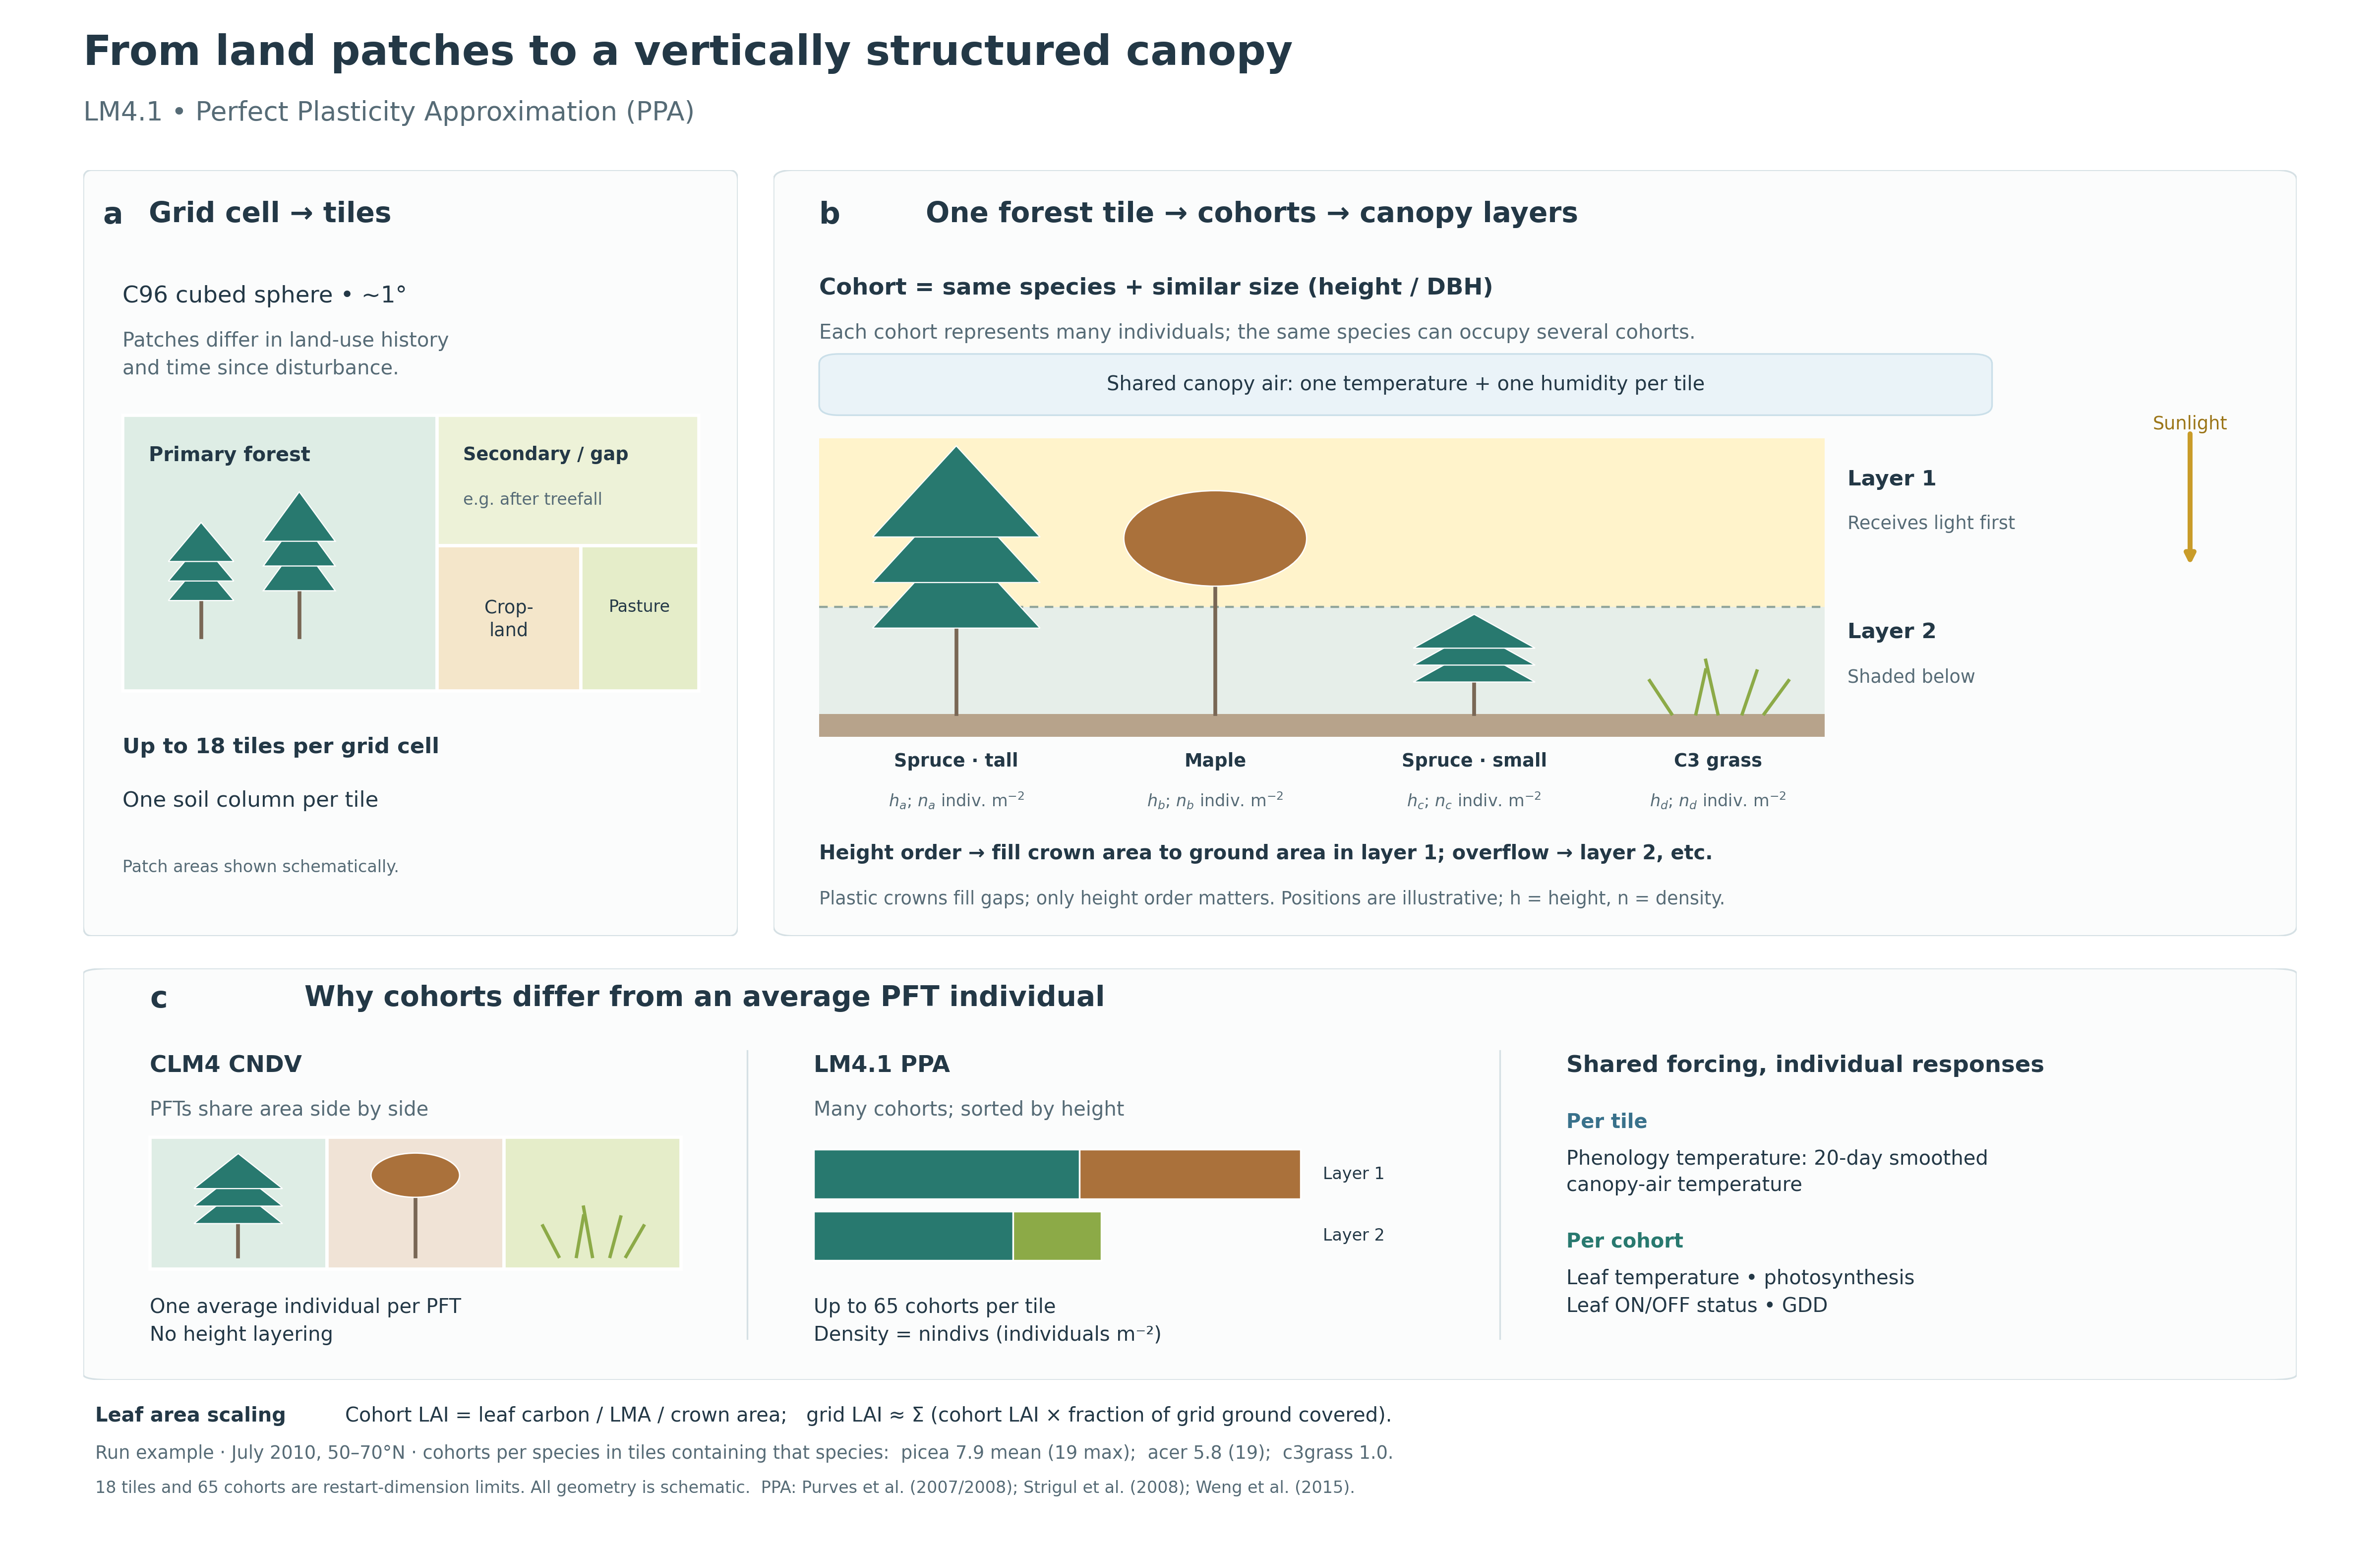

This chart was generated by the following Python code:
#!/usr/bin/env python3
"""Draw the LM4.1/PPA conceptual schematic using only matplotlib.

Scientific content follows codex_cohort_figure_brief_2026-10-20.md.
Tree sizes, crown shapes and patch areas are schematic, not measurements.
Run with /opt/homebrew/bin/python3 cohort_concept_codex.py.
"""
from pathlib import Path
import os

# Keep matplotlib's cache, as well as the deliverable, beside this script.
HERE = Path(__file__).resolve().parent
os.environ['MPLCONFIGDIR'] = str(HERE / '.mplconfig')
os.environ['XDG_CACHE_HOME'] = str(HERE / '.cache')
import matplotlib
matplotlib.use('Agg')
import matplotlib.pyplot as plt
from matplotlib.patches import Rectangle, FancyBboxPatch, Polygon, Ellipse

INK = '#233846'
MUTED = '#566b76'
SPRUCE = '#28796f'
MAPLE = '#aa713b'
GRASS = '#8caa47'
BLUE = '#eaf3f8'


def box(ax, x, y, w, h, fc='white', ec='#d5e0e4', radius=1.3, lw=1):
    p = FancyBboxPatch((x,y),w,h,boxstyle=f'round,pad=0,rounding_size={radius}',
                       facecolor=fc,edgecolor=ec,linewidth=lw)
    ax.add_patch(p)
    return p


def text(ax, x, y, s, size=12, color=INK, weight='normal', ha='left', va='top', **kw):
    return ax.text(x,y,s,fontsize=size,color=color,weight=weight,ha=ha,va=va,**kw)


def arrow(ax, start, end, color=INK, lw=1.6, style='-|>'):
    ax.annotate('',xy=end,xytext=start,arrowprops=dict(arrowstyle=style,color=color,lw=lw))


def tree(ax,x,base,height,kind='spruce',width=9):
    c = SPRUCE if kind == 'spruce' else MAPLE
    ax.plot([x,x],[base,base+height*.82],color='#796755',lw=2.3,zorder=3)
    if kind == 'spruce':
        for frac in [.44,.61,.78]:
            top=base+height*(frac+.22)
            ax.add_patch(Polygon([(x-width/2,base+height*(frac-.12)),
                                  (x,top),(x+width/2,base+height*(frac-.12))],
                                 facecolor=c,edgecolor='white',lw=.7,zorder=4))
    else:
        ax.add_patch(Ellipse((x,base+height*.79),width,height*.43,
                            facecolor=c,edgecolor='white',lw=.8,zorder=4))


def grass(ax,x,y,w=9,h=6):
    for dx,lean in [(-.38,-.18),(-.18,.08),(0,-.1),(.2,.12),(.38,.2)]:
        ax.plot([x+dx*w,x+(dx+lean)*w],[y,y+h*(1-abs(dx))],color=GRASS,lw=2,zorder=4)


def panel(fig, rect, label, title):
    ax=fig.add_axes(rect)
    ax.set(xlim=(0,100),ylim=(0,100))
    ax.axis('off')
    box(ax,0,0,100,100,fc='#fbfcfc')
    text(ax,3,96,label,18,weight='bold')
    text(ax,10,96,title,17,weight='bold')
    return ax


def main():
    plt.rcParams.update({'font.family':'DejaVu Sans','font.size':12,
                         'mathtext.fontset':'dejavusans','savefig.facecolor':'white'})
    fig=plt.figure(figsize=(20,13),facecolor='white')
    fig.text(.035,.958,'From land patches to a vertically structured canopy',fontsize=25,weight='bold',color=INK)
    fig.text(.035,.922,'LM4.1 • Perfect Plasticity Approximation (PPA)',fontsize=16,color=MUTED)

    a=panel(fig,[.035,.395,.275,.495],'a','Grid cell → tiles')
    text(a,6,85,'C96 cubed sphere • ~1°',14)
    text(a,6,79,'Patches differ in land-use history\nand time since disturbance.',12,color=MUTED,linespacing=1.5)
    # Patch sizes are deliberately unquantified.
    box(a,6,32,88,36,fc='white',ec=INK,radius=0,lw=1.3)
    for x,y,w,h,fc in [(6,32,48,36,'#deede5'),(54,51,40,17,'#edf2d8'),
                       (54,32,22,19,'#f4e6ca'),(76,32,18,19,'#e5edc9')]:
        a.add_patch(Rectangle((x,y),w,h,facecolor=fc,edgecolor='white',lw=2))
    text(a,10,64,'Primary forest',12,weight='bold')
    tree(a,18,39,15,width=10); tree(a,33,39,19,width=11)
    text(a,58,64,'Secondary / gap',11,weight='bold')
    text(a,58,58,'e.g. after treefall',10,color=MUTED)
    text(a,65,44,'Crop-\nland',11,ha='center',linespacing=1.3)
    text(a,85,44,'Pasture',10,ha='center')
    text(a,6,26,'Up to 18 tiles per grid cell',13,weight='bold')
    text(a,6,19,'One soil column per tile',13)
    text(a,6,10,'Patch areas shown schematically.',10,color=MUTED)

    b=panel(fig,[.325,.395,.64,.495],'b','One forest tile → cohorts → canopy layers')
    text(b,3,86,'Cohort = same species + similar size (height / DBH)',14,weight='bold')
    text(b,3,80,'Each cohort represents many individuals; the same species can occupy several cohorts.',12,color=MUTED)
    box(b,3,68,77,8,fc=BLUE,ec='#cadfe9')
    text(b,41.5,72,'Shared canopy air: one temperature + one humidity per tile',12,ha='center',va='center')
    # Height-order diagram: icons stand for cohorts, not spatially located trees.
    b.add_patch(Rectangle((3,43),66,22,facecolor='#fff3cb',edgecolor='none'))
    b.add_patch(Rectangle((3,29),66,14,facecolor='#e6eee9',edgecolor='none'))
    b.plot([3,69],[43,43],ls=(0,(4,3)),color='#91a59a',lw=1.3)
    b.add_patch(Rectangle((3,26),66,3,facecolor='#b7a38b',edgecolor='none'))
    tree(b,12,29,35,width=11)
    tree(b,29,29,29,kind='acer',width=12)
    tree(b,46,29,13,width=8)
    grass(b,62,29,w=8,h=7)
    text(b,70.5,61,'Layer 1',13,weight='bold')
    text(b,70.5,55,'Receives light first',11,color=MUTED)
    text(b,70.5,41,'Layer 2',13,weight='bold')
    text(b,70.5,35,'Shaded below',11,color=MUTED)
    arrow(b,(93,66),(93,48),color='#c99c29',lw=3)
    text(b,93,68,'Sunlight',11,ha='center',color='#9b7517')
    for x,name,h,n in [(12,'Spruce · tall','h_a','n_a'),(29,'Maple','h_b','n_b'),
                       (46,'Spruce · small','h_c','n_c'),(62,'C3 grass','h_d','n_d')]:
        text(b,x,24,name,11,weight='bold',ha='center')
        text(b,x,19,rf'${h}$; ${n}$ indiv. m$^{{-2}}$',10,ha='center',color=MUTED)
    text(b,3,12,'Height order → fill crown area to ground area in layer 1; overflow → layer 2, etc.',12,weight='bold')
    text(b,3,6,'Plastic crowns fill gaps; only height order matters. Positions are illustrative; h = height, n = density.',11,color=MUTED)

    c=panel(fig,[.035,.108,.93,.266],'c','Why cohorts differ from an average PFT individual')
    # Three parallel blocks keep the conceptual contrast and state ownership clear.
    text(c,3,79,'CLM4 CNDV',14,weight='bold')
    text(c,3,68,'PFTs share area side by side',12,color=MUTED)
    for x,w,col in [(3,8,'#deede5'),(11,8,'#f0e3d6'),(19,8,'#e5edc9')]:
        c.add_patch(Rectangle((x,27),w,32,facecolor=col,edgecolor='white',lw=2))
    tree(c,7,30,25,width=4)
    tree(c,15,30,25,kind='acer',width=4)
    grass(c,23,30,w=4,h=12)
    text(c,3,20,'One average individual per PFT\nNo height layering',12,linespacing=1.5)
    c.plot([30,30],[10,80],color='#d5e0e4',lw=1)
    text(c,33,79,'LM4.1 PPA',14,weight='bold')
    text(c,33,68,'Many cohorts; sorted by height',12,color=MUTED)
    for x,w,col in [(33,12,SPRUCE),(45,10,MAPLE)]:
        c.add_patch(Rectangle((x,44),w,12,facecolor=col,edgecolor='white',lw=1))
    for x,w,col in [(33,9,SPRUCE),(42,4,GRASS)]:
        c.add_patch(Rectangle((x,29),w,12,facecolor=col,edgecolor='white',lw=1))
    text(c,56,50,'Layer 1',10,va='center')
    text(c,56,35,'Layer 2',10,va='center')
    text(c,33,20,'Up to 65 cohorts per tile\nDensity = nindivs (individuals m⁻²)',12,linespacing=1.5)
    c.plot([64,64],[10,80],color='#d5e0e4',lw=1)
    text(c,67,79,'Shared forcing, individual responses',14,weight='bold')
    text(c,67,65,'Per tile',12,weight='bold',color='#39718b')
    text(c,67,56,'Phenology temperature: 20-day smoothed\ncanopy-air temperature',12,linespacing=1.4)
    text(c,67,36,'Per cohort',12,weight='bold',color=SPRUCE)
    text(c,67,27,'Leaf temperature • photosynthesis\nLeaf ON/OFF status • GDD',12,linespacing=1.5)

    fig.text(.04,.081,'Leaf area scaling',fontsize=12,weight='bold',color=INK)
    fig.text(.145,.081,'Cohort LAI = leaf carbon / LMA / crown area;   grid LAI ≈ Σ (cohort LAI × fraction of grid ground covered).',fontsize=12,color=INK)
    fig.text(.04,.057,'Run example · July 2010, 50–70°N · cohorts per species in tiles containing that species:  picea 7.9 mean (19 max);  acer 5.8 (19);  c3grass 1.0.',fontsize=11,color=MUTED)
    fig.text(.04,.035,'18 tiles and 65 cohorts are restart-dimension limits. All geometry is schematic.  PPA: Purves et al. (2007/2008); Strigul et al. (2008); Weng et al. (2015).',fontsize=10,color=MUTED)
    out=HERE/'cohort_concept_codex.png'
    fig.savefig(out,dpi=240)
    plt.close(fig)
    explanations=[
        '1. The hierarchy runs from a grid-cell patch mosaic to cohorts within one forest tile.',
        '2. Repeated spruce icons distinguish species identity from cohort size; heights and densities stay symbolic.',
        '3. Shaded height bands and crown-area bars explain PPA layering without implying spatial tree positions.',
        '4. Shared tile air and phenology forcing are separated from each cohort’s leaf and phenology responses.',
        '5. The CNDV comparison, LAI relation, and supplied run statistics connect the schematic to model interpretation.',
    ]
    print('\n'.join(explanations))


if __name__=='__main__':
    main()
